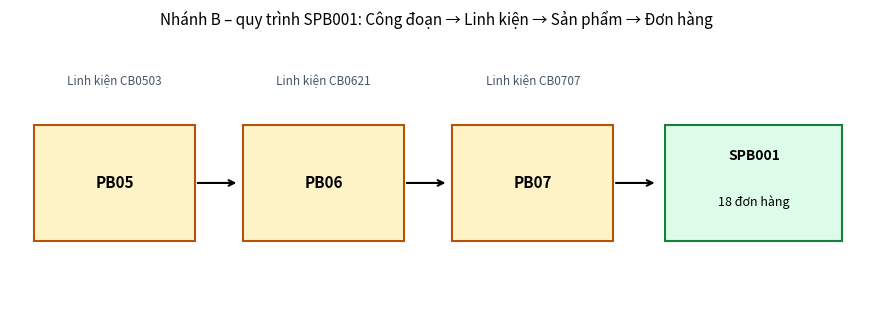
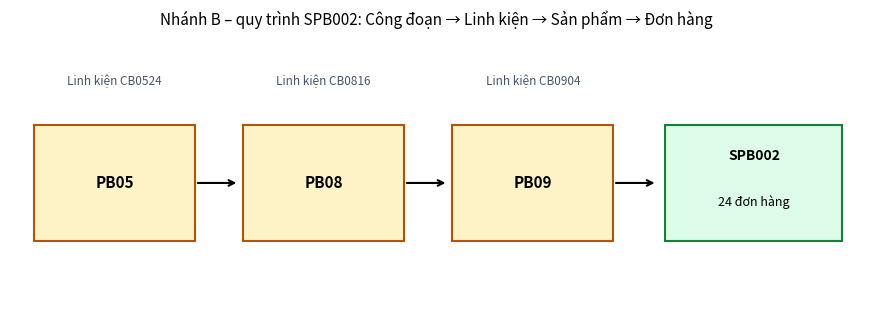
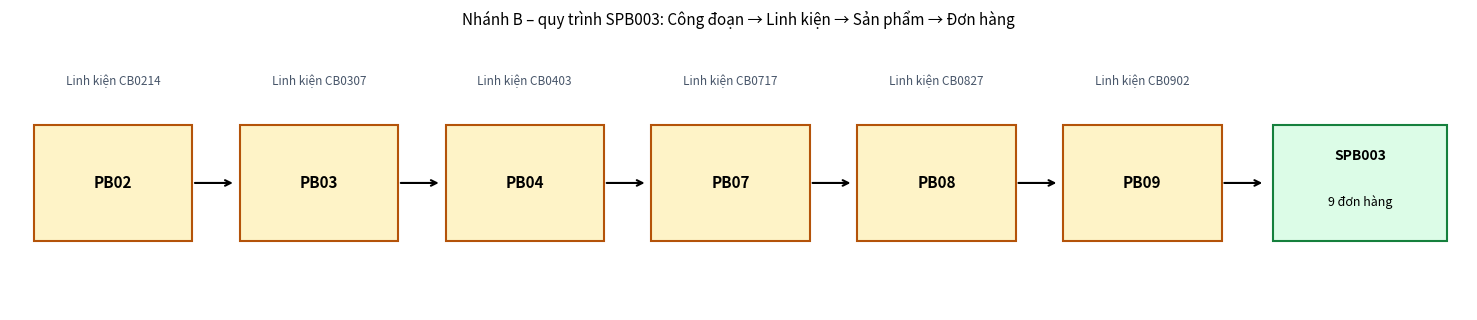

Reproduce these figures in Python, in order.
# Nhánh B (SECOM): Công đoạn PB01–PB10 -> Linh kiện -> Sản phẩm -> Đơn hàng (không có tầng Máy)
import numpy as np, pandas as pd
import matplotlib
matplotlib.use("Agg")
import matplotlib.pyplot as plt
from pathlib import Path

SEED, N_PROC, N_PRODUCTS, N_ORDERS = 42, 10, 500, 10000
OUT = Path("out_b"); OUT.mkdir(exist_ok=True)
rng = np.random.default_rng(SEED)
PROC = [f"PB{i:02d}" for i in range(1, N_PROC + 1)]      # trùng node_id đã gán dòng SECOM

# ---- Quy trình: mỗi sản phẩm đi qua 3–6 công đoạn, giữ thứ tự PB01 -> PB10 ----
rows = []
for k in range(N_PRODUCTS):
    pid = f"SPB{k+1:03d}"
    steps = sorted(rng.choice(N_PROC, size=rng.integers(3, 7), replace=False))
    for s, p in enumerate(steps, 1):
        rows.append(dict(product_id=pid, step=s, process_id=PROC[p],
                         component_id=f"CB{p+1:02d}{rng.integers(1, 31):02d}"))   # 30 loại linh kiện/công đoạn
routing = pd.DataFrame(rows)

# ---- Đơn hàng: mỗi sản phẩm >= 1 đơn, phần còn lại chia lệch kiểu Dirichlet ----
counts = rng.multinomial(N_ORDERS - N_PRODUCTS, rng.dirichlet(np.full(N_PRODUCTS, 1.0))) + 1
orders = pd.DataFrame({"product_id": np.repeat([f"SPB{k+1:03d}" for k in range(N_PRODUCTS)], counts)})
orders = orders.sample(frac=1, random_state=SEED).reset_index(drop=True)
orders.insert(0, "order_id", [f"DHB{i+1:05d}" for i in range(N_ORDERS)])
orders["qty"] = rng.integers(10, 501, N_ORDERS)
orders["priority"] = rng.choice(["Cao", "Trung bình", "Thấp"], N_ORDERS, p=[.15, .55, .30])
orders["due_date"] = pd.Timestamp("2026-11-01") + pd.to_timedelta(rng.integers(0, 90, N_ORDERS), unit="D")

routing.to_csv(OUT / "routing_b.csv", index=False)
orders.to_csv(OUT / "orders_b.csv", index=False)

def draw_route(product_id):
    r = routing[routing.product_id == product_id].sort_values("step")
    n_ord = (orders.product_id == product_id).sum()
    fig, ax = plt.subplots(figsize=(2.6 * len(r) + 3.2, 3.6)); ax.axis("off")
    for i, (_, s) in enumerate(r.iterrows()):
        x = i * 2.6
        ax.add_patch(plt.Rectangle((x, 1.2), 2, 1, fc="#fef3c7", ec="#b45309", lw=1.5))
        ax.text(x + 1, 1.7, s.process_id, ha="center", va="center", fontsize=11, weight="bold")
        ax.text(x + 1, 2.55, f"Linh kiện {s.component_id}", ha="center", fontsize=8.5, color="#475569")
        ax.annotate("", xy=(x + 2.55, 1.7), xytext=(x + 2, 1.7), arrowprops=dict(arrowstyle="->", lw=1.5))
    x = len(r) * 2.6
    ax.add_patch(plt.Rectangle((x + .05, 1.2), 2.2, 1, fc="#dcfce7", ec="#15803d", lw=1.5))
    ax.text(x + 1.15, 1.9, product_id, ha="center", fontsize=10, weight="bold")
    ax.text(x + 1.15, 1.5, f"{n_ord} đơn hàng", ha="center", fontsize=9)
    ax.set_xlim(-.3, x + 2.5); ax.set_ylim(0.6, 3.0)
    ax.set_title(f"Nhánh B – quy trình {product_id}: Công đoạn → Linh kiện → Sản phẩm → Đơn hàng", fontsize=11)
    fig.savefig(OUT / f"route_{product_id}.png", dpi=130, bbox_inches="tight"); plt.close(fig)

for p in ["SPB001", "SPB002", "SPB003"]:
    draw_route(p)

print("Công đoạn:", N_PROC, "| sản phẩm:", routing.product_id.nunique(), "| đơn:", len(orders),
      "| đơn/SP min/TB/max:", counts.min(), round(counts.mean(), 1), counts.max())
print("Số bước/SP:\n", routing.groupby("product_id").size().value_counts().sort_index())
print("Thứ tự đúng:", all(g.process_id.map(PROC.index).is_monotonic_increasing for _, g in routing.groupby("product_id")))
print("Mỗi công đoạn có SP đi qua:", routing.groupby("process_id").product_id.nunique().min(), "–",
      routing.groupby("process_id").product_id.nunique().max())
